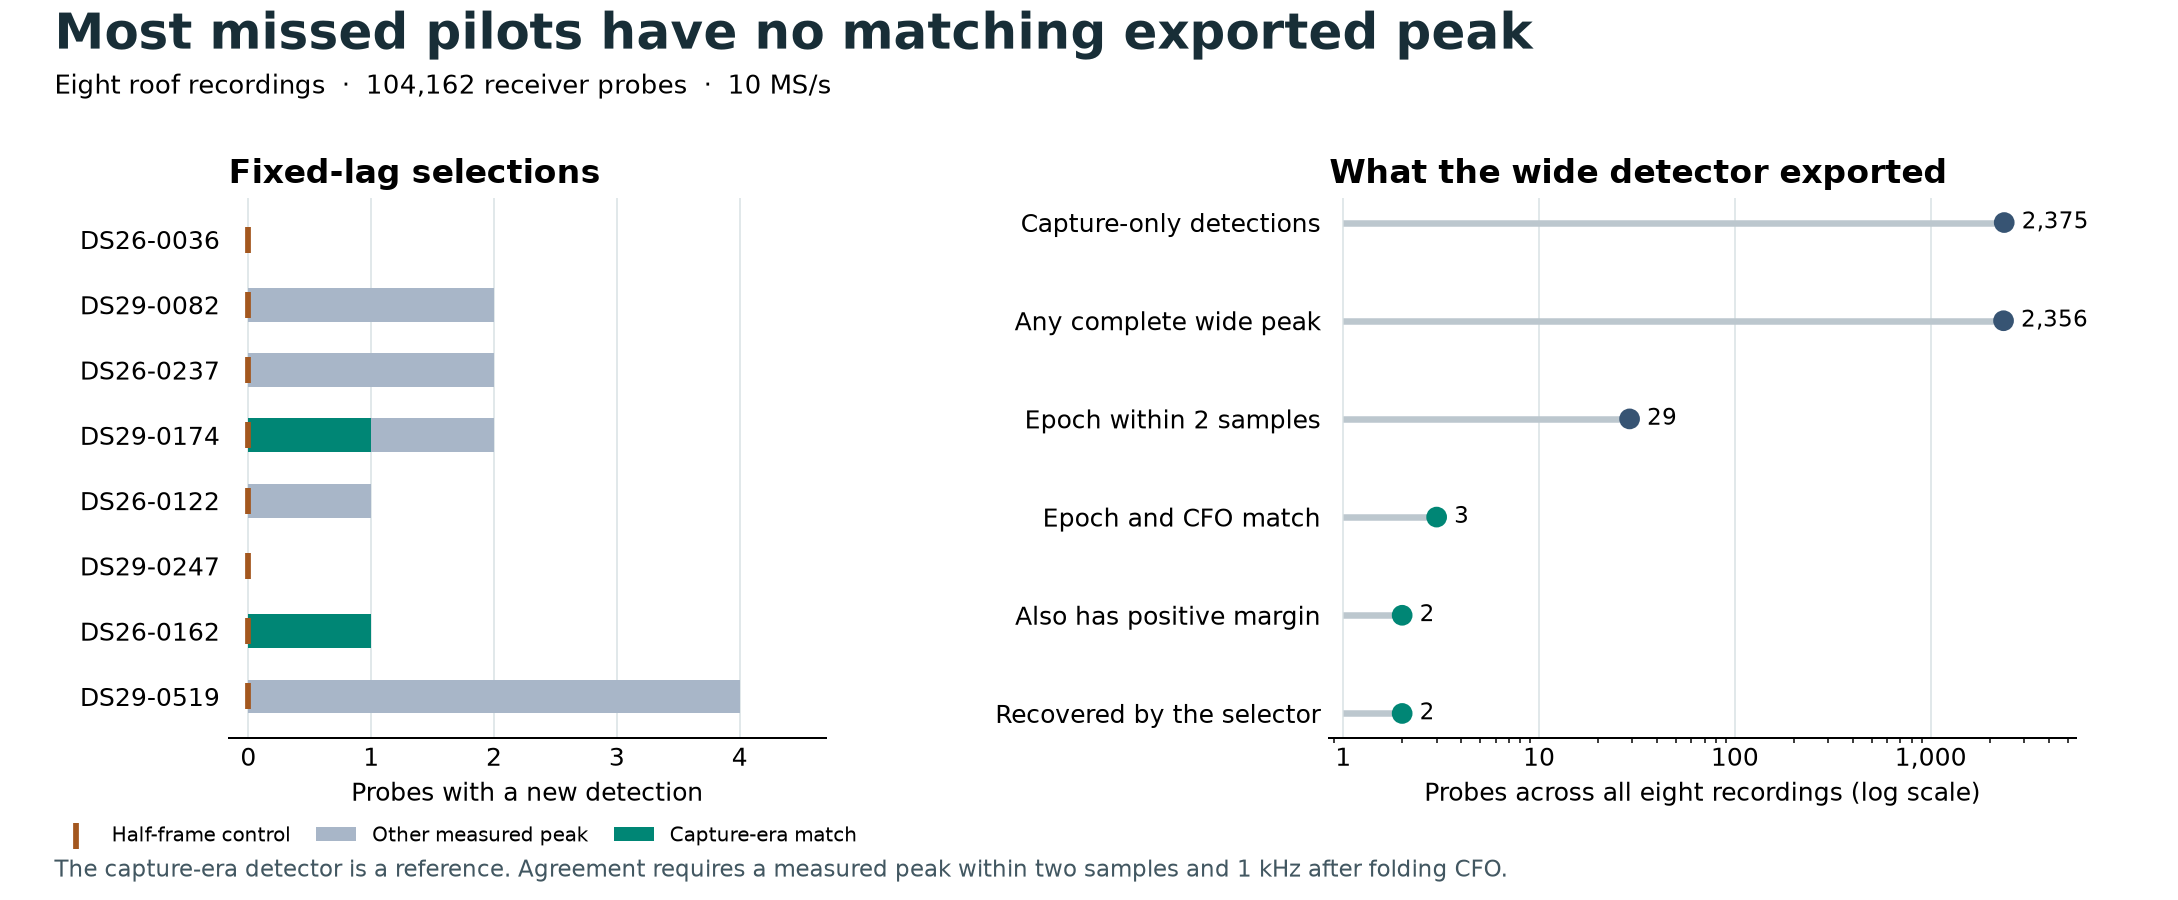

Source data for this figure (header and first rows):
id, mode, capture_positive, capture_positive_wide_negative, selected, capture_positive_at_selection, same_capture_winner
DS26-0036, bracketed, 3395, 269, 0, 0, 0
DS26-0036, sham, 3395, 269, 0, 0, 0
DS29-0082, bracketed, 1868, 234, 2, 0, 0
DS29-0082, sham, 1868, 234, 0, 0, 0
DS26-0237, bracketed, 3740, 323, 2, 0, 0
DS26-0237, sham, 3740, 323, 0, 0, 0
DS29-0174, bracketed, 4018, 282, 2, 1, 1
DS29-0174, sham, 4018, 282, 0, 0, 0
DS26-0122, bracketed, 4623, 361, 1, 0, 0
DS26-0122, sham, 4623, 361, 0, 0, 0
DS29-0247, bracketed, 5111, 278, 0, 0, 0
DS29-0247, sham, 5111, 278, 0, 0, 0
DS26-0162, bracketed, 5517, 319, 1, 1, 1
DS26-0162, sham, 5517, 319, 0, 0, 0
DS29-0519, bracketed, 4637, 309, 4, 0, 0
DS29-0519, sham, 4637, 309, 0, 0, 0
